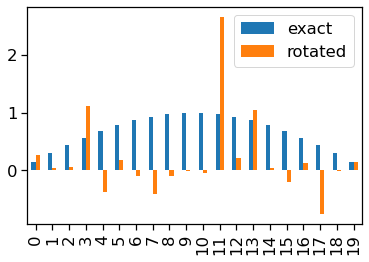

Source data for this figure (header and first rows):
exact, rotated, s0, s1, s2, s3, s4, s5, s6, s7, s8, s9, s10, s11, s12, s13, s14, s15, s16, s17, s18, s19
1.490e-01, 2.712e-01, -3.009e-01, -9.096e-02, 3.077e-01, 2.873e-01, 4.600e-02, 1.738e-01, -1.339e-01, -2.099e-01, -2.413e-01, 2.673e-01, 4.600e-02, -9.096e-02, 2.873e-01, 3.077e-01, -3.009e-01, -2.099e-01, 2.673e-01, -1.339e-01, -2.413e-01, 1.738e-01
2.948e-01, 4.953e-02, 3.009e-01, 9.096e-02, -3.077e-01, -2.873e-01, -4.600e-02, -1.738e-01, 1.339e-01, 2.099e-01, 2.413e-01, -2.673e-01, 4.600e-02, -9.096e-02, 2.873e-01, 3.077e-01, -3.009e-01, -2.099e-01, 2.673e-01, -1.339e-01, -2.413e-01, 1.738e-01
4.339e-01, 5.702e-02, 2.413e-01, -2.413e-01, -3.009e-01, -1.339e-01, 1.339e-01, 3.009e-01, -3.009e-01, -2.413e-01, -1.339e-01, 1.401e-07, -1.339e-01, 2.413e-01, 1.339e-01, 3.009e-01, -2.413e-01, 2.413e-01, 1.379e-07, 3.009e-01, 1.339e-01, -3.009e-01
5.633e-01, 1.118e+00, -2.413e-01, 2.413e-01, 3.009e-01, 1.339e-01, -1.339e-01, -3.009e-01, 3.009e-01, 2.413e-01, 1.339e-01, 5.761e-09, -1.339e-01, 2.413e-01, 1.339e-01, 3.009e-01, -2.413e-01, 2.413e-01, 5.622e-09, 3.009e-01, 1.339e-01, -3.009e-01
6.802e-01, -3.693e-01, 1.339e-01, -1.339e-01, 2.413e-01, -3.009e-01, 3.009e-01, -2.413e-01, 2.413e-01, -1.339e-01, -3.009e-01, 4.743e-08, -3.009e-01, 1.339e-01, 3.009e-01, -2.413e-01, -1.339e-01, 1.339e-01, -5.011e-08, -2.413e-01, 3.009e-01, 2.413e-01
7.818e-01, 1.853e-01, -1.339e-01, 1.339e-01, -2.413e-01, 3.009e-01, -3.009e-01, 2.413e-01, -2.413e-01, 1.339e-01, 3.009e-01, -2.309e-10, -3.009e-01, 1.339e-01, 3.009e-01, -2.413e-01, -1.339e-01, 1.339e-01, 2.406e-09, -2.413e-01, 3.009e-01, 2.413e-01
8.660e-01, -1.028e-01, 2.413e-01, -4.600e-02, 2.099e-01, -1.738e-01, -3.077e-01, -9.096e-02, -3.009e-01, 2.873e-01, -1.339e-01, 2.673e-01, -3.077e-01, -4.600e-02, -1.738e-01, 2.099e-01, 2.413e-01, 2.873e-01, 2.673e-01, -3.009e-01, -1.339e-01, -9.096e-02
9.309e-01, -4.025e-01, -1.339e-01, 1.738e-01, -4.600e-02, -2.099e-01, 9.096e-02, -2.873e-01, -2.413e-01, -3.077e-01, 3.009e-01, 2.673e-01, 9.096e-02, 1.738e-01, -2.099e-01, -4.600e-02, -1.339e-01, -3.077e-01, 2.673e-01, -2.413e-01, 3.009e-01, -2.873e-01
9.749e-01, -1.010e-01, 3.009e-01, -3.009e-01, 1.339e-01, 2.413e-01, -2.413e-01, -1.339e-01, 1.339e-01, -3.009e-01, 2.413e-01, -3.473e-09, -2.413e-01, -3.009e-01, 2.413e-01, 1.339e-01, 3.009e-01, -3.009e-01, 7.515e-09, 1.339e-01, 2.413e-01, -1.339e-01
9.972e-01, -6.019e-03, -3.009e-01, 3.009e-01, -1.339e-01, -2.413e-01, 2.413e-01, 1.339e-01, -1.339e-01, 3.009e-01, -2.413e-01, -9.626e-08, -2.413e-01, -3.009e-01, 2.413e-01, 1.339e-01, 3.009e-01, -3.009e-01, 7.371e-08, 1.339e-01, 2.413e-01, -1.339e-01
9.972e-01, -3.921e-02, -3.009e-01, -2.099e-01, -1.738e-01, -4.600e-02, -2.873e-01, -3.077e-01, -1.339e-01, -9.096e-02, -2.413e-01, -2.673e-01, 2.873e-01, 2.099e-01, 4.600e-02, 1.738e-01, 3.009e-01, 9.096e-02, 2.673e-01, 1.339e-01, 2.413e-01, 3.077e-01
9.749e-01, 2.654e+00, 3.009e-01, 2.099e-01, 1.738e-01, 4.600e-02, 2.873e-01, 3.077e-01, 1.339e-01, 9.096e-02, 2.413e-01, 2.673e-01, 2.873e-01, 2.099e-01, 4.600e-02, 1.738e-01, 3.009e-01, 9.096e-02, 2.673e-01, 1.339e-01, 2.413e-01, 3.077e-01
9.309e-01, 2.113e-01, 2.413e-01, 2.873e-01, 9.096e-02, 3.077e-01, 1.738e-01, -2.099e-01, -3.009e-01, -4.600e-02, -1.339e-01, -2.673e-01, 1.738e-01, 2.873e-01, 3.077e-01, 9.096e-02, 2.413e-01, -4.600e-02, -2.673e-01, -3.009e-01, -1.339e-01, -2.099e-01
8.660e-01, 1.037e+00, -2.413e-01, -2.873e-01, -9.096e-02, -3.077e-01, -1.738e-01, 2.099e-01, 3.009e-01, 4.600e-02, 1.339e-01, 2.673e-01, 1.738e-01, 2.873e-01, 3.077e-01, 9.096e-02, 2.413e-01, -4.600e-02, -2.673e-01, -3.009e-01, -1.339e-01, -2.099e-01
7.818e-01, 4.841e-02, -1.339e-01, -3.077e-01, 2.873e-01, -9.096e-02, 2.099e-01, 4.600e-02, -2.413e-01, 1.738e-01, 3.009e-01, -2.673e-01, 2.099e-01, -3.077e-01, -9.096e-02, 2.873e-01, -1.339e-01, 1.738e-01, -2.673e-01, -2.413e-01, 3.009e-01, 4.600e-02
6.802e-01, -1.939e-01, 1.339e-01, 3.077e-01, -2.873e-01, 9.096e-02, -2.099e-01, -4.600e-02, 2.413e-01, -1.738e-01, -3.009e-01, 2.673e-01, 2.099e-01, -3.077e-01, -9.096e-02, 2.873e-01, -1.339e-01, 1.738e-01, -2.673e-01, -2.413e-01, 3.009e-01, 4.600e-02
5.633e-01, 1.282e-01, -1.802e-09, -2.673e-01, -2.673e-01, 2.673e-01, 2.673e-01, -2.673e-01, 5.387e-08, 2.673e-01, -1.211e-07, 2.673e-01, -2.673e-01, 2.673e-01, -2.673e-01, 2.673e-01, -7.903e-08, -2.673e-01, -2.673e-01, -9.010e-08, 5.481e-08, 2.673e-01
4.339e-01, -7.597e-01, -2.111e-08, 2.673e-01, 2.673e-01, -2.673e-01, -2.673e-01, 2.673e-01, 2.348e-08, -2.673e-01, 1.789e-08, -2.673e-01, -2.673e-01, 2.673e-01, -2.673e-01, 2.673e-01, 2.114e-08, -2.673e-01, -2.673e-01, -2.383e-08, -1.772e-08, 2.673e-01
2.948e-01, -7.923e-03, -1.339e-01, 1.738e-01, -4.600e-02, -2.099e-01, 9.096e-02, -2.873e-01, -2.413e-01, -3.077e-01, 3.009e-01, 2.673e-01, -9.096e-02, -1.738e-01, 2.099e-01, 4.600e-02, 1.339e-01, 3.077e-01, -2.673e-01, 2.413e-01, -3.009e-01, 2.873e-01
1.490e-01, 1.413e-01, -2.413e-01, 4.600e-02, -2.099e-01, 1.738e-01, 3.077e-01, 9.096e-02, 3.009e-01, -2.873e-01, 1.339e-01, -2.673e-01, -3.077e-01, -4.600e-02, -1.738e-01, 2.099e-01, 2.413e-01, 2.873e-01, 2.673e-01, -3.009e-01, -1.339e-01, -9.096e-02
